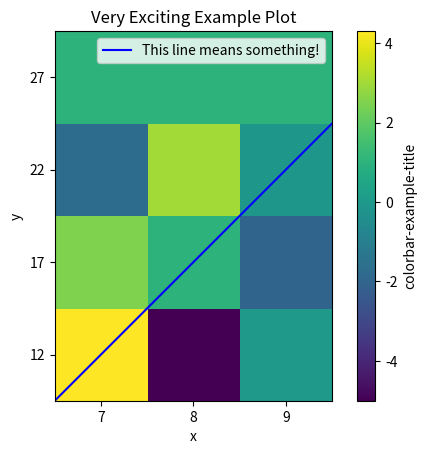

The matplotlib source for this figure:
import numpy as np
import matplotlib.pyplot as plt
import matplotlib.lines as mlines

# plotting the data
example = np.array([(4.3,-5,0),(2.5,1,-2),(-1.7,3,-.09),(1,1,1)])
plt.imshow(example,origin='lower')


# adding a line:
x1,y1 = [-.5,2.5],[-.5,2.5]
plt.plot(x1,y1, color = 'blue')

# adding a colorbar: 
cbar = plt.colorbar()

#labeling the colorbar:
cbar.set_label("colorbar-example-title")

# adding x and y labels:
plt.xlabel('x')
plt.ylabel('y')

# adding a title for the plot:
plt.title('Very Exciting Example Plot')

# changing the x ticks: 
#(try commenting this out and commenting it back in to see what it does)
plt.xticks(np.arange(3),[7,8,9])

# changing the y ticks:
# this goes: plt.yticks(number-of-ticks, [array-with-tick-values])
plt.yticks(np.arange(4),[12,17,22,27])

# adding a legend:
blue_line = mlines.Line2D([], [], color='blue',
                          markersize=15, label='This line means something!')
plt.legend(handles=[blue_line])

plt.show()

